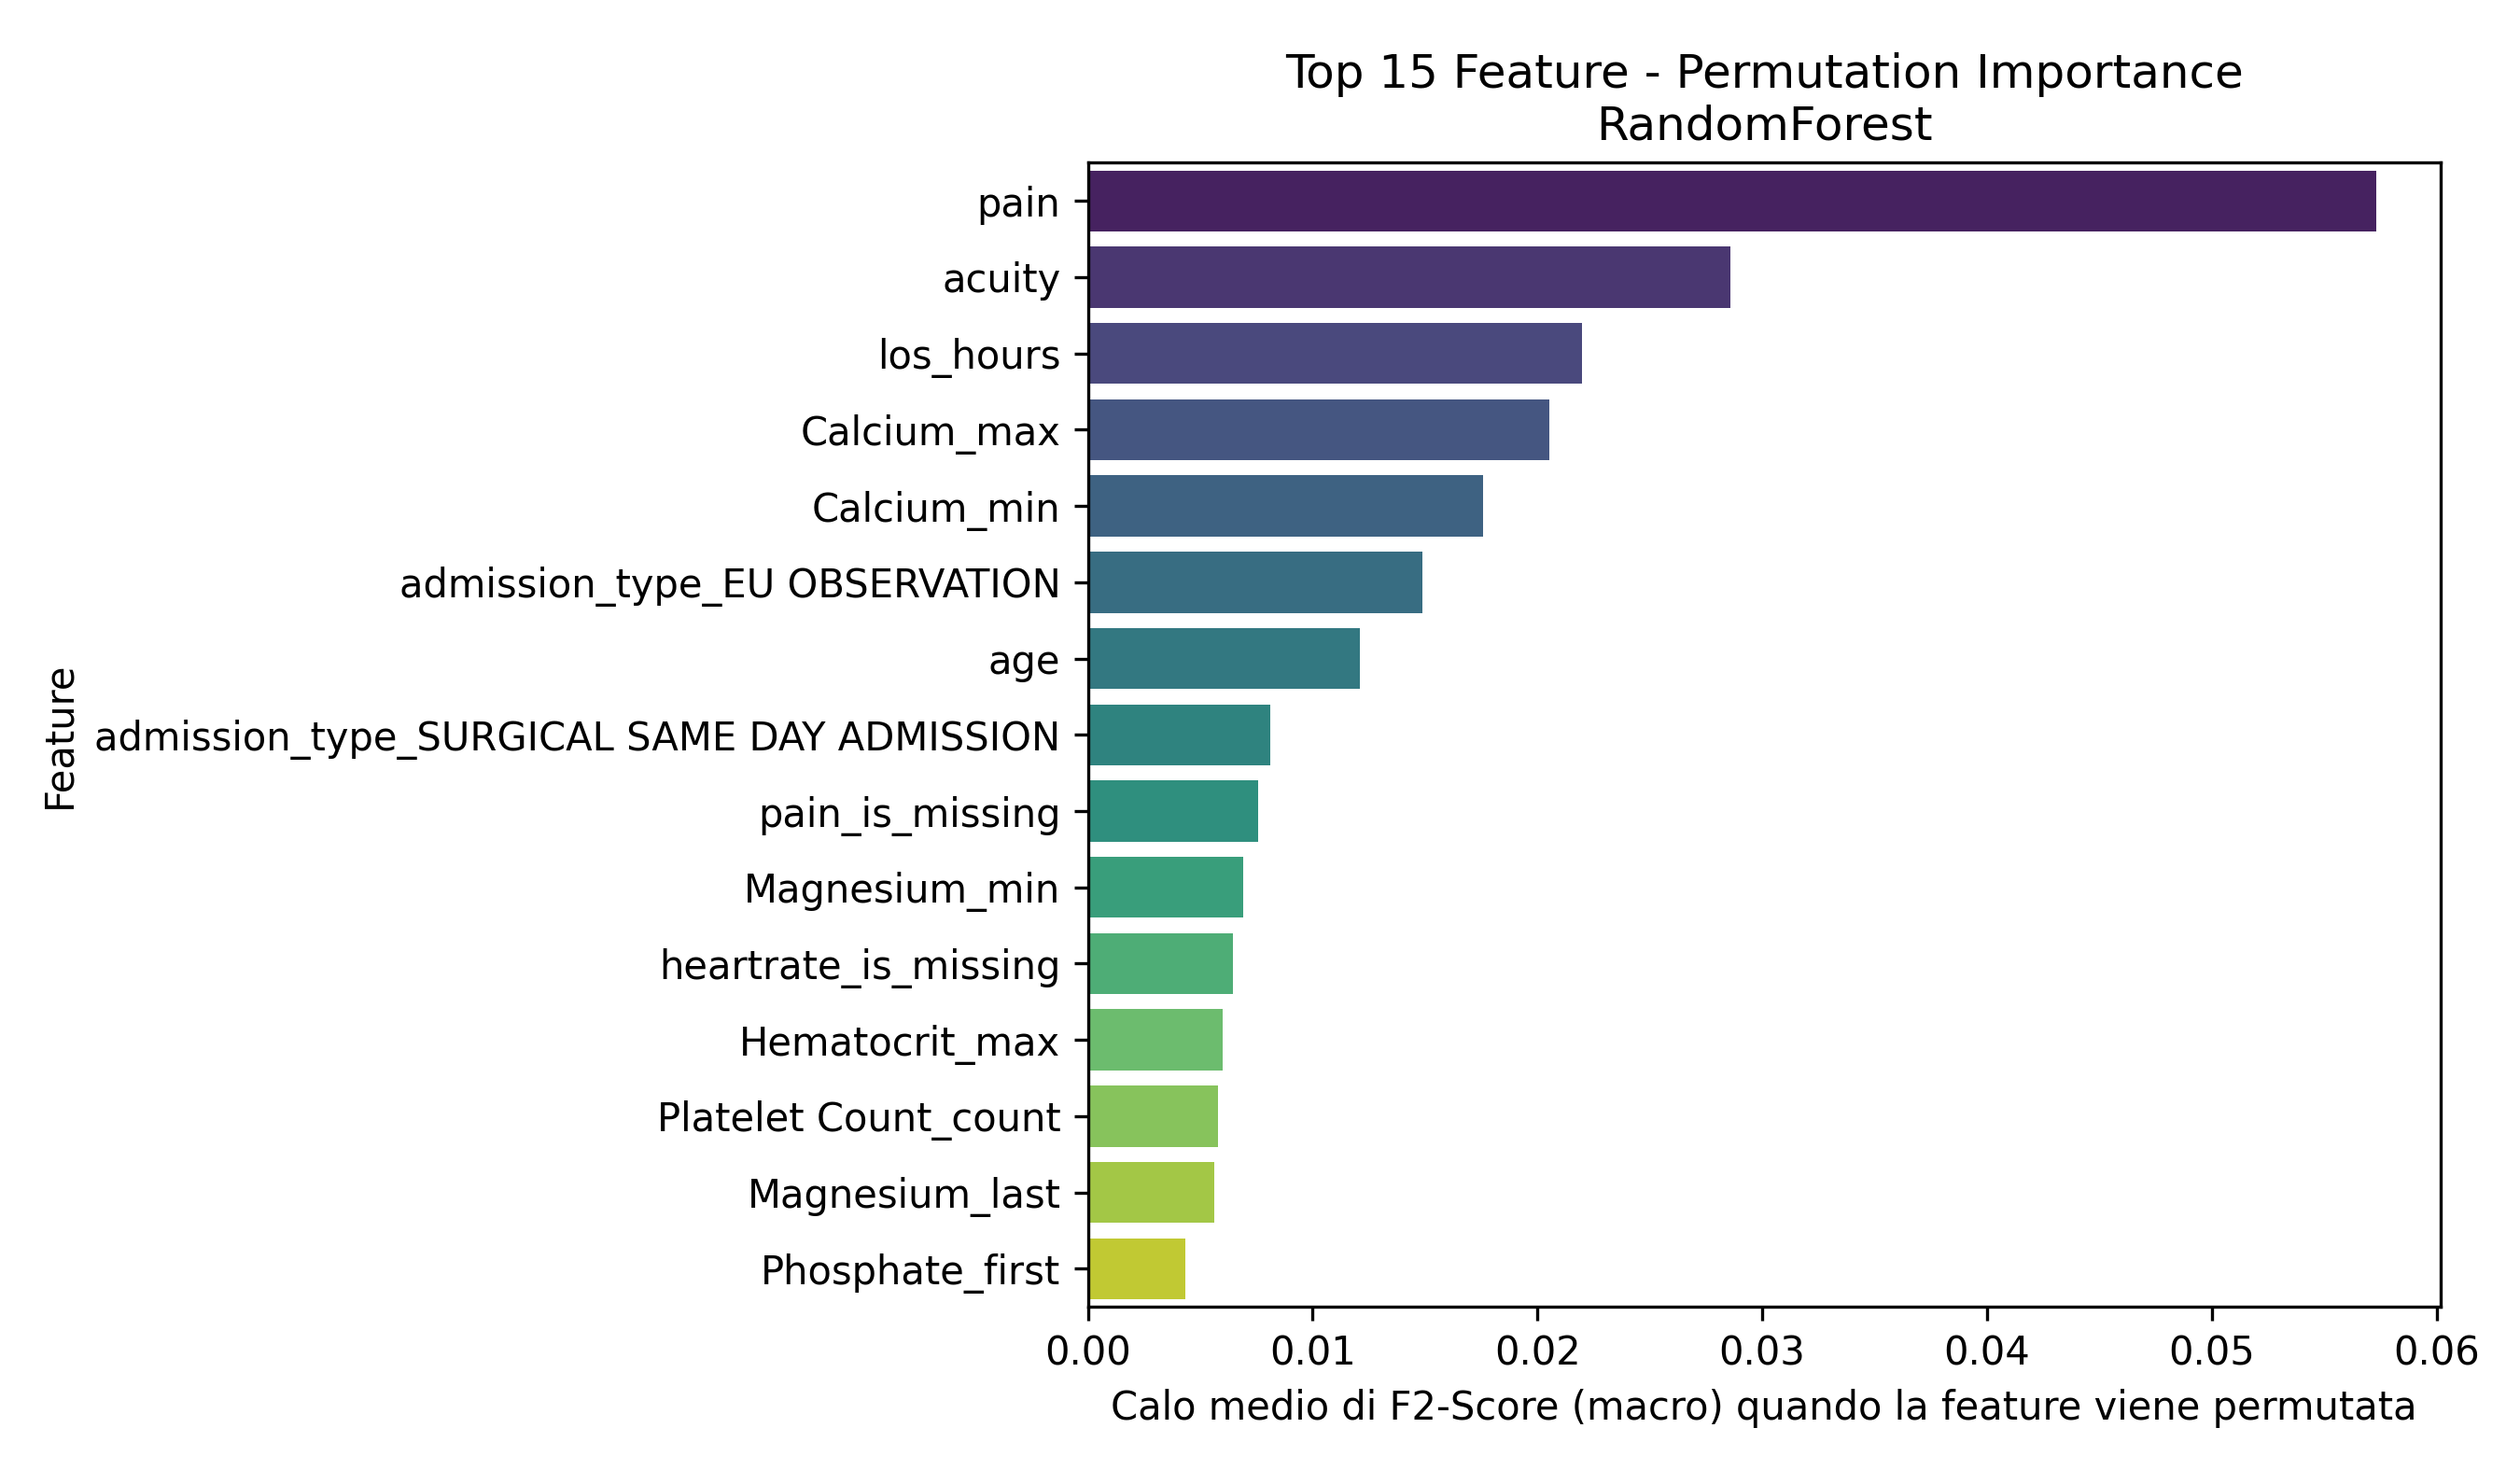

Source data for this figure (header and first rows):
Feature, Importanza_Media
pain, 0.05731
acuity, 0.0286
los_hours, 0.02197
Calcium_max, 0.02051
Calcium_min, 0.01759
admission_type_EU OBSERVATION, 0.01487
age, 0.01209
admission_type_SURGICAL SAME DAY ADMISSI…, 0.008112
pain_is_missing, 0.007554
Magnesium_min, 0.006904
heartrate_is_missing, 0.00647
Hematocrit_max, 0.005998
Platelet Count_count, 0.005795
Magnesium_last, 0.005624
Phosphate_first, 0.004346
Bicarbonate_std, 0.004103
White Blood Cells_std, 0.004013
Phosphate_trend, 0.003882
o2sat, 0.003664
resprate, 0.003594
Red Blood Cells_min, 0.003515
Magnesium_max, 0.003493
admission_type_OBSERVATION ADMIT, 0.003381
White Blood Cells_max, 0.003217
Phosphate_std, 0.002936
Platelet Count_trend, 0.002876
Hemoglobin_count, 0.002762
Hemoglobin_min, 0.002535
Phosphate_min, 0.002524
Mean Corpuscular Volume_max, 0.00245
Platelet Count_min, 0.002391
o2sat_is_missing, 0.002233
Magnesium_count, 0.002202
Phosphate_last, 0.002161
heartrate, 0.002132
race_BLACK/AFRICAN AMERICAN, 0.002072
White Blood Cells_count, 0.001923
Bicarbonate_min, 0.001849
temperature, 0.001784
gender_M, 0.001757
Red Blood Cells_std, 0.001557
crp_elevated, 0.001537
Red Blood Cells_trend, 0.001372
admission_type_EW EMER., 0.001118
Hematocrit_std, 0.001036
Bicarbonate_max, 0.0008826
dbp_is_missing, 0.0008457
Hematocrit_min, 0.0008228
sbp_is_missing, 0.000652
Platelet Count_std, 0.000612
Hemoglobin_trend, 0.0006005
Phosphate_mean_is_missing, 0.0005583
White Blood Cells_mean_is_missing, 0.0005356
race_HISPANIC/LATINO - PUERTO RICAN, 0.0005117
Hemoglobin_mean_is_missing, 0.0005013
Phosphate_count, 0.0005002
Calcium_std, 0.0004652
resprate_is_missing, 0.0003515
Magnesium_mean_is_missing, 0.0002402
race_WHITE - OTHER EUROPEAN, 0.0002184
... 37 more rows
